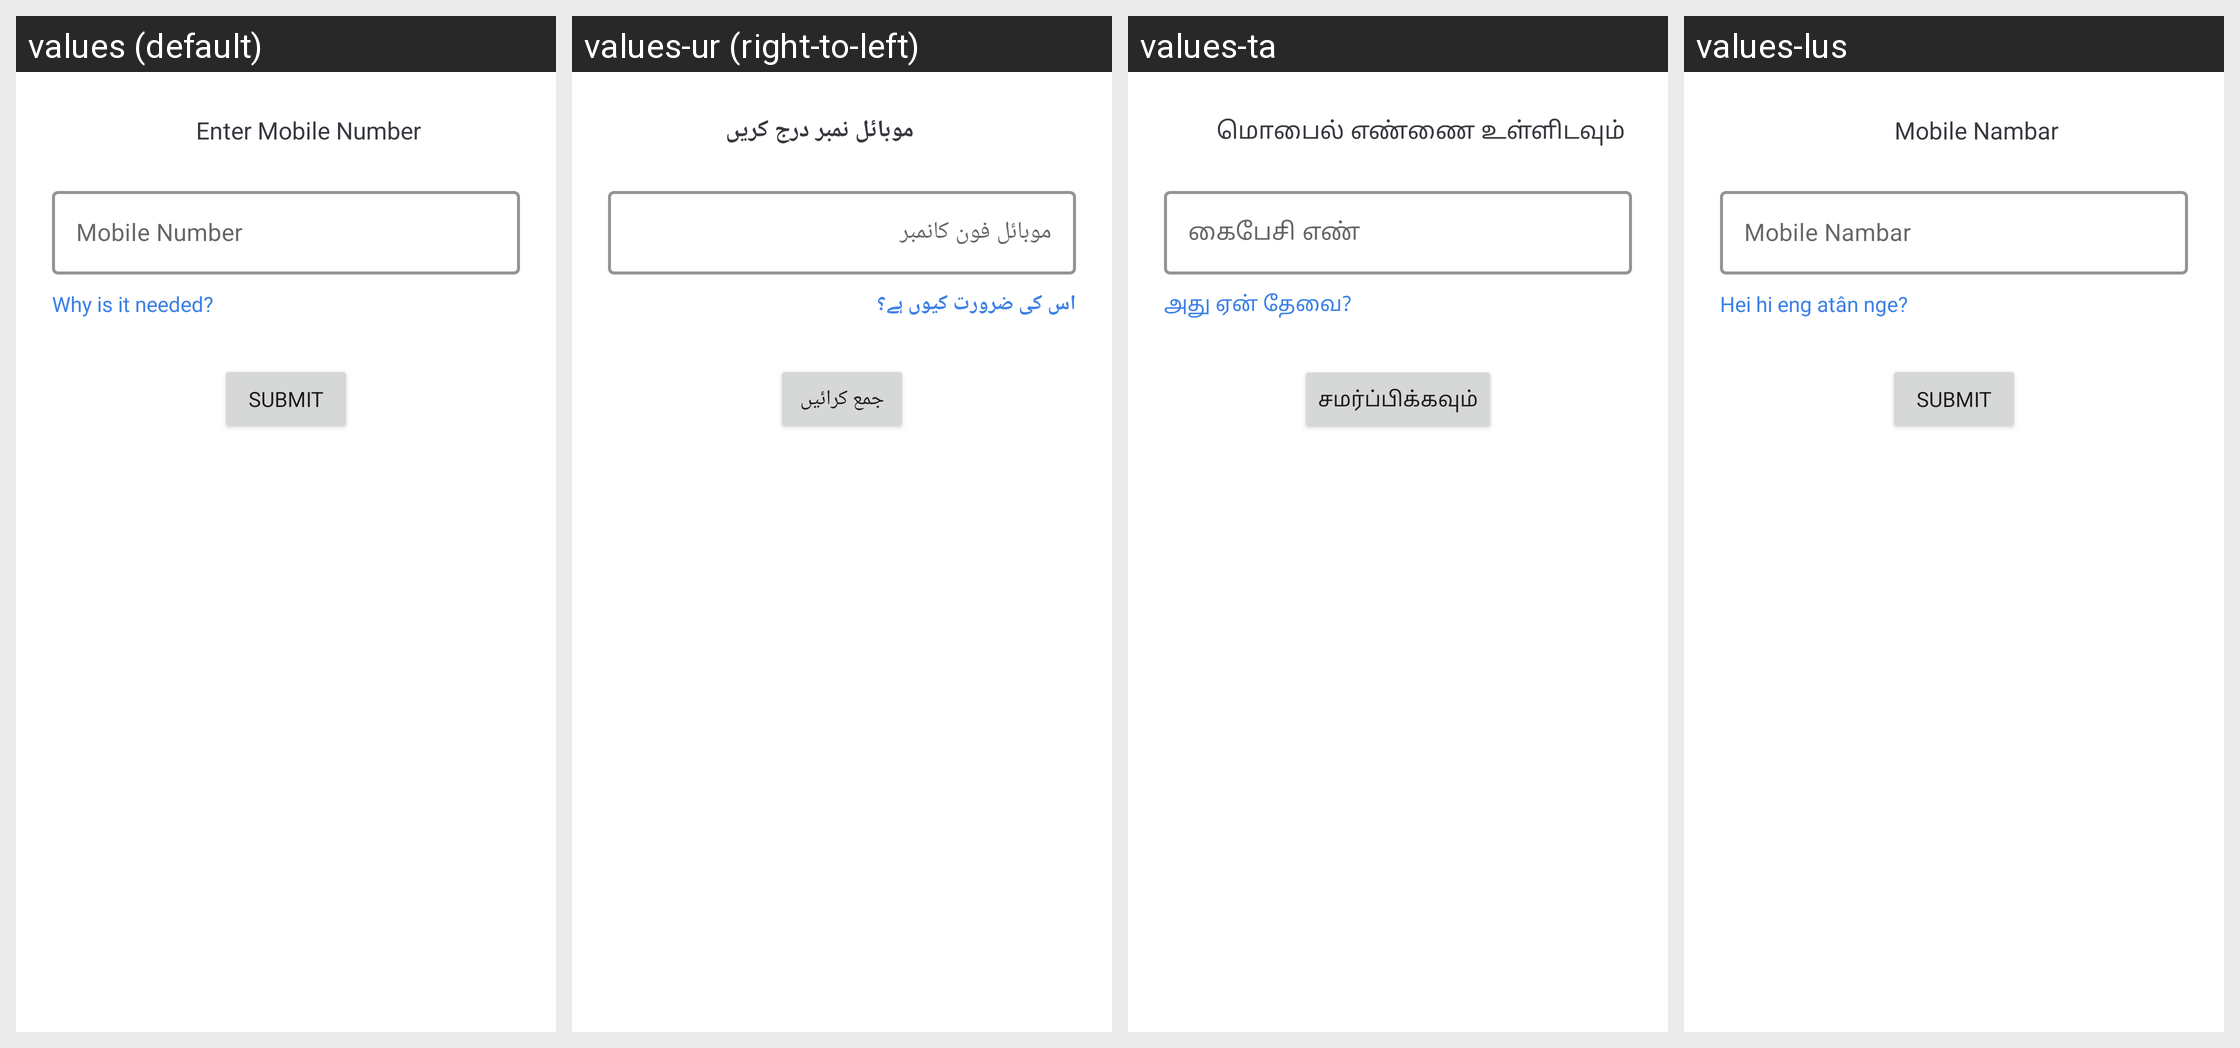

Strings drawn on this Android screen and how each of the app's shown locales translates them:
Android screen res/layout/fragment_login_bottom_sheet.xml rendered under 4 locales, left to right: values (default), values-ur (right-to-left), values-ta, values-lus. Device: Nexus 5 (rendered at 1080×1920; each locale shown at half size, 540×960, under a caption strip naming it); theme AppTheme.
Other locales in the repository, not shown: values-as, values-ba, values-gu, values-hi, values-ka, values-ma, values-mai, values-mal, values-ml, values-od, values-pu, values-sat, values-te.
Strings drawn on this screen, with the default value and each locale's value (text and hints the layout hard-codes, and strings that could not be matched under every locale, appear in the picture but are not listed):

enter_mobile_number
  values: Enter Mobile Number
  values-ur: موبائل نمبر درج کریں
  values-ta: மொபைல் எண்ணை உள்ளிடவும்
  values-lus: Mobile Nambar

mobile_number
  values: Mobile Number
  values-ur: موبائل فون کانمبر
  values-ta: கைபேசி எண்
  values-lus: Mobile Nambar

why_is_it_needed
  values: Why is it needed?
  values-ur: اس کی ضرورت کیوں ہے؟
  values-ta: அது ஏன் தேவை?
  values-lus: Hei hi eng atân nge?

submit
  values: Submit
  values-ur: جمع کرائیں
  values-ta: சமர்ப்பிக்கவும்
  values-lus: Submit
